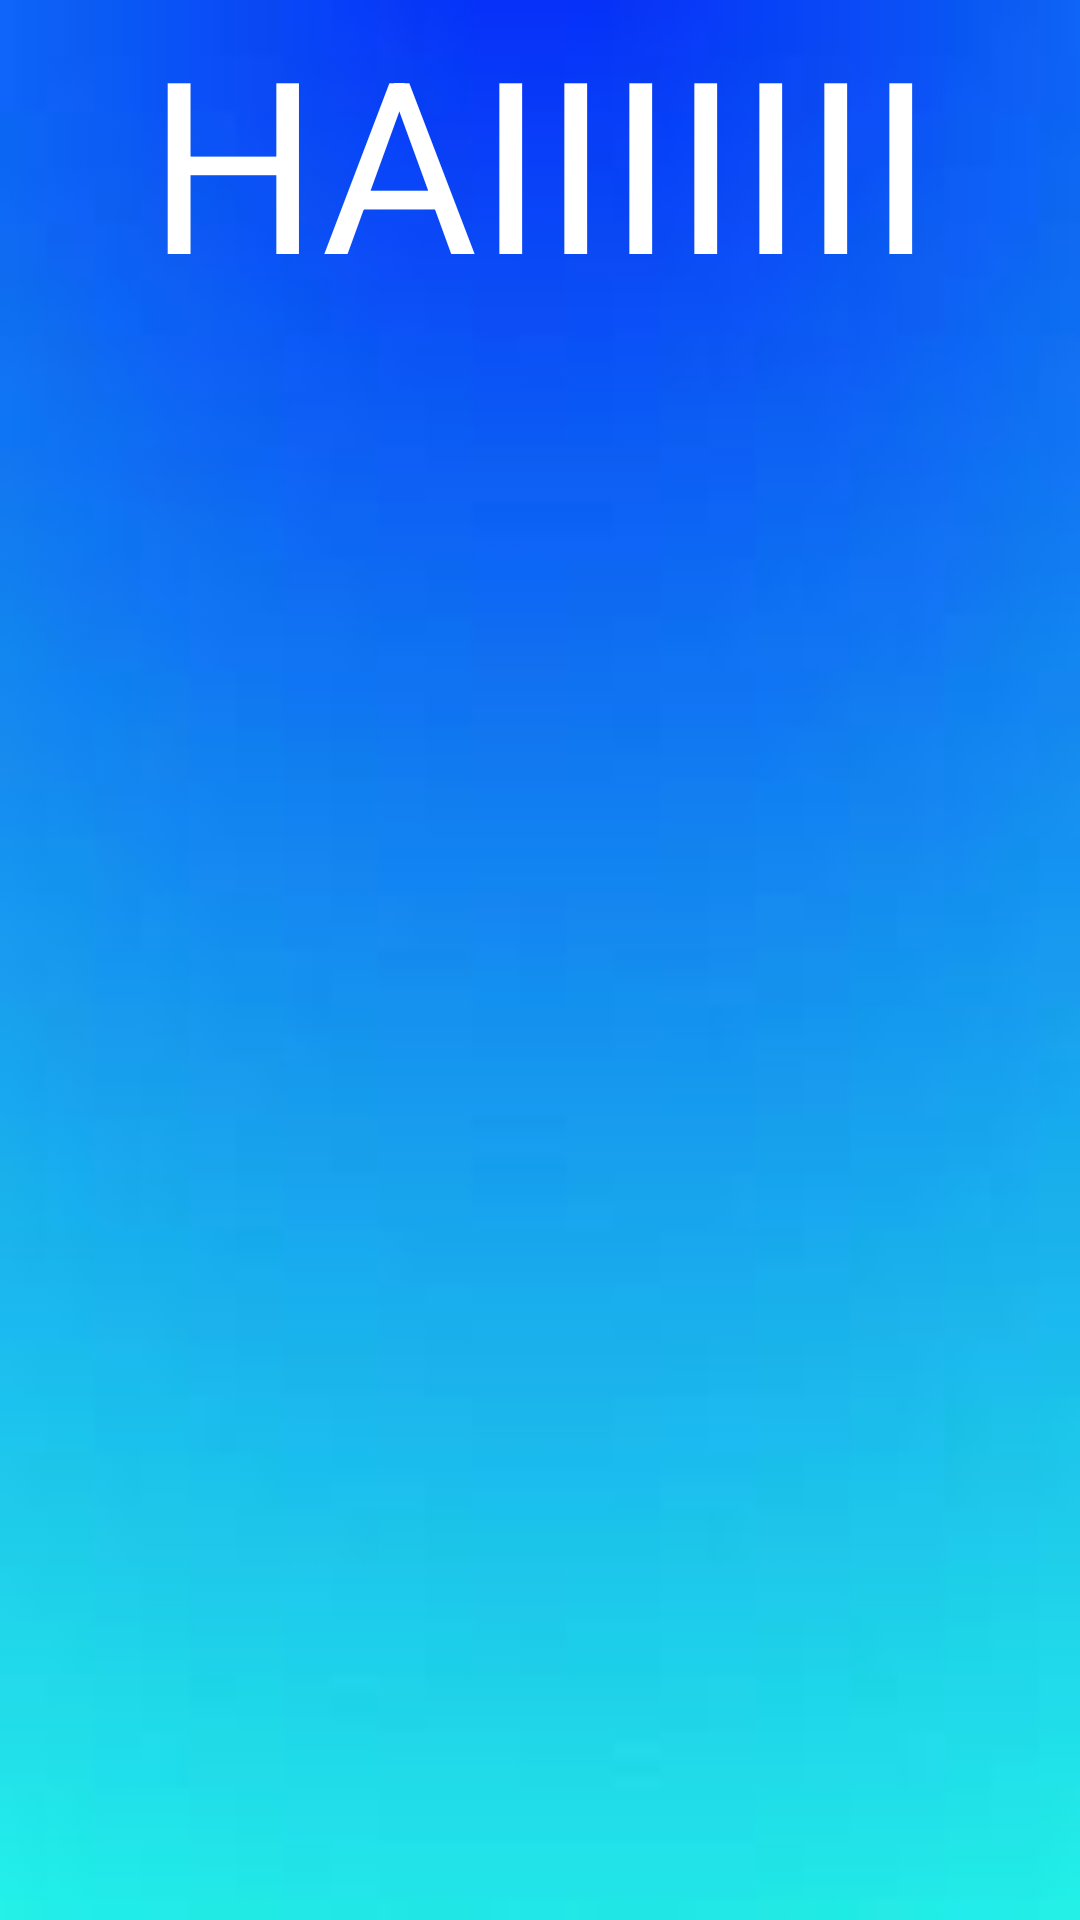

Produce the Android XML layout that renders to this screen, including the resource entries it uses.
<!-- AndroidManifest.xml: application theme Theme.AplikasiDonasiMakanan -->
<!-- res/layout/fragment_daftar_makanan.xml -->
<?xml version="1.0" encoding="utf-8"?>
<FrameLayout xmlns:android="http://schemas.android.com/apk/res/android"
    xmlns:tools="http://schemas.android.com/tools"
    android:layout_width="match_parent"
    android:layout_height="match_parent"
    android:background="@drawable/bg"
    tools:context=".DaftarMakananFragment">

    
    <TextView
        android:layout_width="match_parent"
        android:layout_height="match_parent"
        android:textColor="@color/white"
        android:textSize="80dp"
        android:textAlignment="center"
        android:text="HAIIIIIII" />

</FrameLayout>
<!-- resources referenced by this layout -->
<resources>
  <color name="white">#FFFFFFFF</color>
  <!-- drawable bg: jpeg bitmap (drawable, 1610 bytes) -->
  <style name="Theme.AplikasiDonasiMakanan" parent="Base.Theme.AplikasiDonasiMakanan" />
  <style name="Base.Theme.AplikasiDonasiMakanan" parent="Theme.Material3.DayNight.NoActionBar">
          
          
      </style>
</resources>
